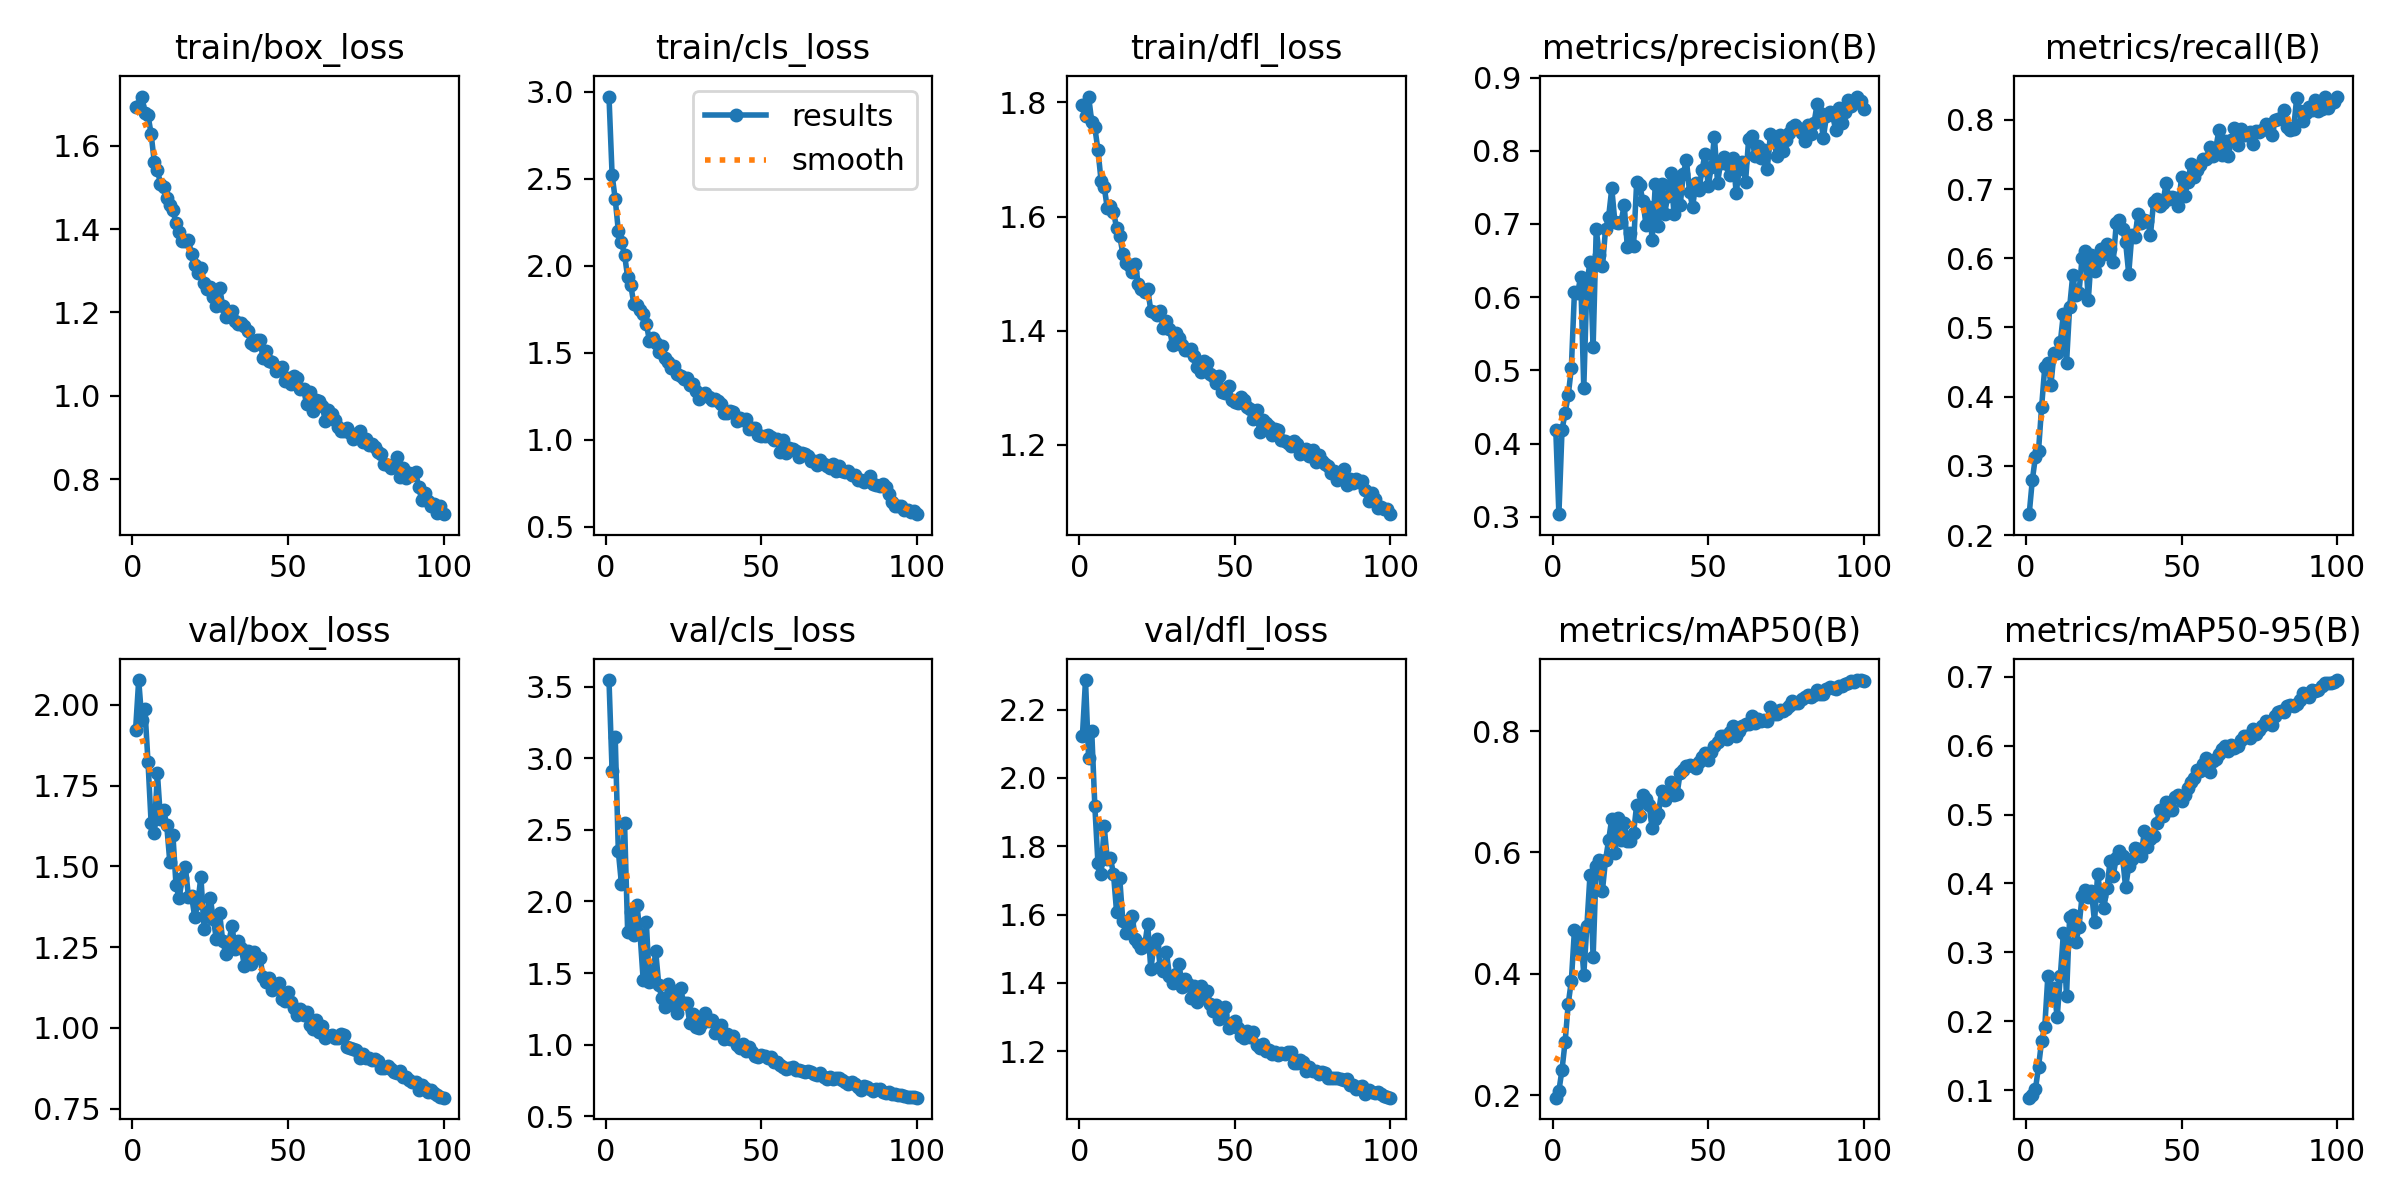

Data behind this chart, as committed beside it:
epoch, train/box_loss, train/cls_loss, train/dfl_loss, metrics/precision(B), metrics/recall(B), metrics/mAP50(B), metrics/mAP50-95(B), val/box_loss, val/cls_loss, val/dfl_loss, lr/pg0, lr/pg1, lr/pg2
1, 1.692, 2.973, 1.796, 0.4184, 0.2301, 0.1961, 0.08904, 1.923, 3.547, 2.122, 0.0005515, 0.0005515, 0.0005515
2, 1.695, 2.522, 1.776, 0.3035, 0.2793, 0.2074, 0.09251, 2.077, 2.911, 2.286, 0.001096, 0.001096, 0.001096
3, 1.718, 2.384, 1.81, 0.4184, 0.3128, 0.2422, 0.101, 1.953, 3.149, 2.058, 0.00163, 0.00163, 0.00163
4, 1.679, 2.2, 1.766, 0.4419, 0.3218, 0.2881, 0.1339, 1.986, 2.351, 2.138, 0.001618, 0.001618, 0.001618
5, 1.673, 2.135, 1.756, 0.4657, 0.3855, 0.3506, 0.1714, 1.822, 2.124, 1.917, 0.001601, 0.001601, 0.001601
6, 1.628, 2.065, 1.717, 0.5031, 0.4422, 0.3885, 0.1915, 1.633, 2.551, 1.751, 0.001584, 0.001584, 0.001584
7, 1.562, 1.934, 1.663, 0.6073, 0.4489, 0.4727, 0.2653, 1.603, 1.789, 1.719, 0.001568, 0.001568, 0.001568
8, 1.542, 1.888, 1.653, 0.6058, 0.4174, 0.4392, 0.2322, 1.79, 1.926, 1.858, 0.001551, 0.001551, 0.001551
9, 1.509, 1.78, 1.615, 0.6272, 0.4637, 0.467, 0.2477, 1.647, 1.763, 1.761, 0.001535, 0.001535, 0.001535
10, 1.501, 1.772, 1.619, 0.4756, 0.4636, 0.3989, 0.2056, 1.674, 1.974, 1.766, 0.001519, 0.001519, 0.001519
11, 1.476, 1.745, 1.609, 0.6199, 0.4784, 0.4793, 0.2655, 1.629, 1.77, 1.719, 0.001502, 0.001502, 0.001502
12, 1.457, 1.723, 1.58, 0.6475, 0.5198, 0.5631, 0.3276, 1.514, 1.448, 1.607, 0.001486, 0.001486, 0.001486
13, 1.445, 1.668, 1.566, 0.5317, 0.4481, 0.4276, 0.2365, 1.597, 1.856, 1.707, 0.001469, 0.001469, 0.001469
14, 1.414, 1.568, 1.535, 0.6924, 0.5292, 0.5774, 0.3507, 1.441, 1.436, 1.581, 0.001453, 0.001453, 0.001453
15, 1.392, 1.585, 1.519, 0.6581, 0.5754, 0.5875, 0.3547, 1.402, 1.447, 1.545, 0.001436, 0.001436, 0.001436
16, 1.372, 1.557, 1.515, 0.642, 0.5466, 0.5373, 0.3145, 1.463, 1.656, 1.581, 0.001419, 0.001419, 0.001419
17, 1.371, 1.506, 1.503, 0.6928, 0.5495, 0.5879, 0.3366, 1.498, 1.419, 1.596, 0.001403, 0.001403, 0.001403
18, 1.373, 1.537, 1.517, 0.7101, 0.6008, 0.6205, 0.3816, 1.405, 1.323, 1.529, 0.001386, 0.001386, 0.001386
19, 1.34, 1.468, 1.481, 0.7485, 0.6105, 0.6559, 0.3901, 1.409, 1.263, 1.517, 0.00137, 0.00137, 0.00137
20, 1.313, 1.449, 1.474, 0.7027, 0.5394, 0.5996, 0.3804, 1.343, 1.426, 1.503, 0.001353, 0.001353, 0.001353
21, 1.295, 1.412, 1.468, 0.7007, 0.6051, 0.656, 0.389, 1.386, 1.282, 1.509, 0.001337, 0.001337, 0.001337
22, 1.307, 1.423, 1.473, 0.7033, 0.5815, 0.6204, 0.3442, 1.468, 1.373, 1.571, 0.00132, 0.00132, 0.00132
23, 1.271, 1.377, 1.435, 0.7257, 0.5959, 0.6482, 0.413, 1.307, 1.224, 1.44, 0.001304, 0.001304, 0.001304
24, 1.255, 1.366, 1.433, 0.6683, 0.6138, 0.619, 0.382, 1.359, 1.397, 1.509, 0.001287, 0.001287, 0.001287
25, 1.261, 1.347, 1.427, 0.6878, 0.6065, 0.6185, 0.3644, 1.403, 1.289, 1.528, 0.001271, 0.001271, 0.001271
26, 1.238, 1.353, 1.434, 0.6698, 0.6209, 0.6314, 0.3931, 1.336, 1.289, 1.448, 0.001254, 0.001254, 0.001254
27, 1.215, 1.317, 1.405, 0.7567, 0.6126, 0.6785, 0.4319, 1.274, 1.151, 1.435, 0.001238, 0.001238, 0.001238
28, 1.259, 1.323, 1.417, 0.7535, 0.5941, 0.6598, 0.4109, 1.355, 1.213, 1.491, 0.001221, 0.001221, 0.001221
29, 1.216, 1.281, 1.402, 0.7307, 0.6506, 0.6954, 0.4372, 1.27, 1.124, 1.421, 0.001205, 0.001205, 0.001205
30, 1.189, 1.234, 1.375, 0.699, 0.6553, 0.6881, 0.4465, 1.229, 1.114, 1.4, 0.001188, 0.001188, 0.001188
31, 1.201, 1.258, 1.396, 0.7235, 0.6423, 0.6788, 0.4391, 1.267, 1.154, 1.425, 0.001172, 0.001172, 0.001172
32, 1.202, 1.268, 1.387, 0.6782, 0.6235, 0.6397, 0.3944, 1.316, 1.224, 1.457, 0.001155, 0.001155, 0.001155
33, 1.18, 1.243, 1.376, 0.7544, 0.5775, 0.6546, 0.4247, 1.243, 1.165, 1.389, 0.001139, 0.001139, 0.001139
34, 1.173, 1.23, 1.367, 0.6968, 0.6338, 0.663, 0.4351, 1.268, 1.174, 1.413, 0.001122, 0.001122, 0.001122
35, 1.175, 1.234, 1.366, 0.7541, 0.6311, 0.7009, 0.4507, 1.248, 1.081, 1.397, 0.001106, 0.001106, 0.001106
36, 1.168, 1.226, 1.369, 0.7141, 0.6634, 0.6872, 0.45, 1.19, 1.114, 1.357, 0.001089, 0.001089, 0.001089
37, 1.156, 1.206, 1.355, 0.7384, 0.6514, 0.6963, 0.4397, 1.239, 1.136, 1.392, 0.001073, 0.001073, 0.001073
38, 1.127, 1.155, 1.337, 0.7691, 0.6558, 0.7153, 0.4755, 1.198, 1.042, 1.346, 0.001056, 0.001056, 0.001056
39, 1.121, 1.155, 1.327, 0.7142, 0.6543, 0.6948, 0.4529, 1.234, 1.071, 1.391, 0.00104, 0.00104, 0.00104
40, 1.135, 1.167, 1.348, 0.7608, 0.634, 0.6965, 0.4642, 1.22, 1.037, 1.361, 0.001023, 0.001023, 0.001023
41, 1.133, 1.157, 1.343, 0.7256, 0.6817, 0.7315, 0.4688, 1.218, 1.063, 1.377, 0.001007, 0.001007, 0.001007
42, 1.09, 1.109, 1.324, 0.7686, 0.685, 0.7359, 0.4881, 1.158, 0.9969, 1.339, 0.0009904, 0.0009904, 0.0009904
43, 1.108, 1.128, 1.321, 0.7873, 0.6751, 0.7426, 0.5067, 1.141, 0.9786, 1.318, 0.0009739, 0.0009739, 0.0009739
44, 1.084, 1.115, 1.308, 0.7437, 0.6796, 0.7436, 0.4981, 1.155, 1.002, 1.336, 0.0009574, 0.0009574, 0.0009574
45, 1.081, 1.117, 1.32, 0.7233, 0.7085, 0.7421, 0.5188, 1.118, 0.9582, 1.295, 0.0009409, 0.0009409, 0.0009409
46, 1.06, 1.061, 1.292, 0.7553, 0.6857, 0.7394, 0.5071, 1.132, 0.9843, 1.309, 0.0009243, 0.0009243, 0.0009243
47, 1.067, 1.067, 1.29, 0.747, 0.688, 0.7483, 0.5067, 1.138, 0.9512, 1.329, 0.0009078, 0.0009078, 0.0009078
48, 1.069, 1.066, 1.302, 0.7733, 0.6872, 0.7568, 0.5257, 1.089, 0.9227, 1.269, 0.0008913, 0.0008913, 0.0008913
49, 1.036, 1.03, 1.279, 0.7957, 0.676, 0.7644, 0.529, 1.084, 0.9115, 1.284, 0.0008748, 0.0008748, 0.0008748
50, 1.044, 1.02, 1.276, 0.7518, 0.7178, 0.7525, 0.5196, 1.11, 0.9242, 1.29, 0.0008583, 0.0008583, 0.0008583
51, 1.028, 1.024, 1.274, 0.778, 0.6895, 0.7651, 0.5278, 1.08, 0.9225, 1.268, 0.0008418, 0.0008418, 0.0008418
52, 1.048, 1.028, 1.284, 0.8193, 0.7098, 0.775, 0.5388, 1.061, 0.9049, 1.244, 0.0008253, 0.0008253, 0.0008253
53, 1.043, 1.017, 1.279, 0.7563, 0.7357, 0.7824, 0.5467, 1.039, 0.9111, 1.238, 0.0008088, 0.0008088, 0.0008088
54, 1.016, 0.9964, 1.267, 0.7838, 0.7168, 0.7921, 0.5532, 1.06, 0.8787, 1.26, 0.0007923, 0.0007923, 0.0007923
55, 1.016, 1.007, 1.263, 0.7908, 0.7274, 0.7917, 0.5652, 1.039, 0.876, 1.243, 0.0007758, 0.0007758, 0.0007758
56, 0.9798, 0.9295, 1.246, 0.7822, 0.7351, 0.7868, 0.5634, 1.049, 0.8604, 1.257, 0.0007593, 0.0007593, 0.0007593
57, 1.01, 0.9968, 1.262, 0.7664, 0.7431, 0.7977, 0.5727, 1.009, 0.8423, 1.219, 0.0007428, 0.0007428, 0.0007428
58, 0.9625, 0.9222, 1.223, 0.7905, 0.7437, 0.8088, 0.5826, 0.9956, 0.8277, 1.211, 0.0007263, 0.0007263, 0.0007263
59, 0.9887, 0.9552, 1.244, 0.7425, 0.761, 0.7916, 0.5615, 1.025, 0.8342, 1.222, 0.0007098, 0.0007098, 0.0007098
60, 0.9872, 0.9461, 1.239, 0.7751, 0.7476, 0.8008, 0.5779, 0.987, 0.84, 1.201, 0.0006933, 0.0006933, 0.0006933
... 40 more rows
